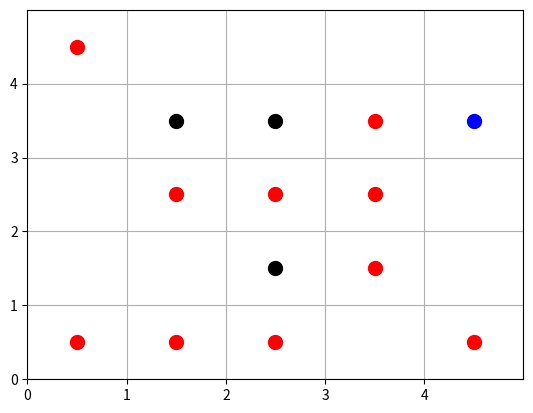
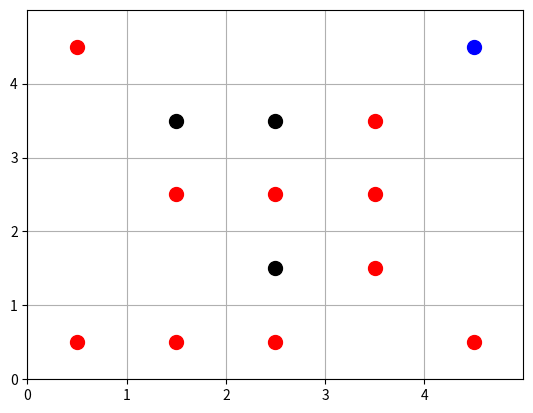
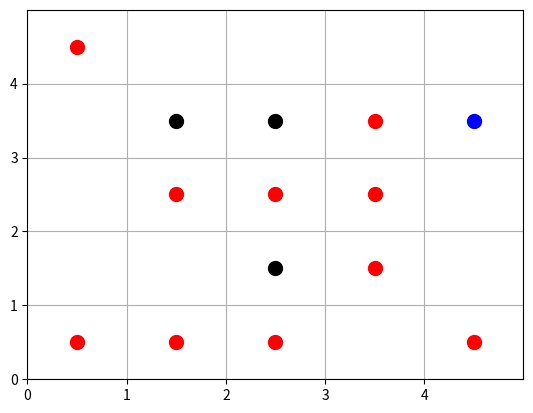
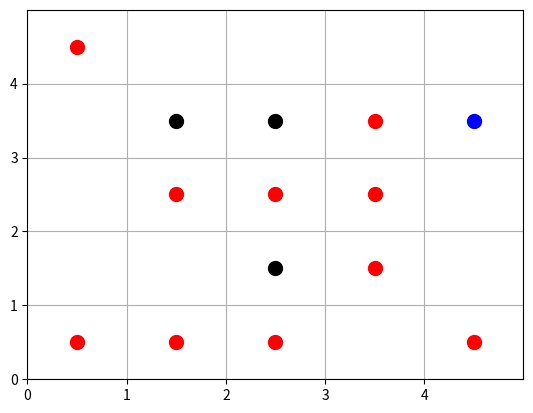
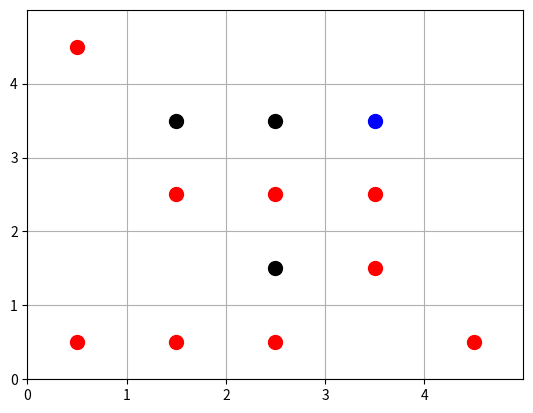

These charts were generated, in order, by the following Python code:
import matplotlib.pyplot as plt
import random
import heapq
import numpy as np


class WorldMap:
 
    def __init__(self, rows, cols, num_dirt_blocks, num_obs):
        self.rows = rows
        self.cols = cols
        self.num_dirt_blocks = num_dirt_blocks
        self.num_obs = num_obs
        self.world_map = [['clean' for _ in range(cols)] for _ in range(rows)]

        self.agent_positions = {}  # Dictionary to store agent positions

        # Place dirt blocks randomly on the map
        for _ in range(num_dirt_blocks):
            row = random.randint(0, rows - 1)
            col = random.randint(0, cols - 1)
            while self.world_map[row][col] == 'dirt' or self.world_map[row][col] == 'agent':
                row = random.randint(0, rows - 1)
                col = random.randint(0, cols - 1)
            self.world_map[row][col] = 'dirt'

        # Place obstacles randomly on the map (excluding corners)
        for _ in range(num_obs):
            row = random.randint(1, rows - 2)  # Avoid corners
            col = random.randint(1, cols - 2)  # Avoid corners
            while self.world_map[row][col] == 'dirt' or self.world_map[row][col] == 'agent' or self.world_map[row][col] == 'obs':
                row = random.randint(1, rows - 2)  # Avoid corners
                col = random.randint(1, cols - 2)  # Avoid corners
            self.world_map[row][col] = 'obs'

    def add_agent(self, agent_id):
        while True:
            row = random.randint(0, self.rows - 1)
            col = random.randint(0, self.cols - 1)
            if self.world_map[row][col] == 'clean':
                self.world_map[row][col] = 'agent'
                self.agent_positions[agent_id] = (col,row)
                break


    def getAgentPos(self, agent_id):
        if agent_id in self.agent_positions:
            return self.agent_positions[agent_id]
        else:
            return None  # Agent not found

    def move_agent(self, agent_id, new_position):
        if agent_id in self.agent_positions:
            current_position = self.agent_positions[agent_id]
            if self.world_map[current_position[1]][current_position[0]] == 'agent':
                self.world_map[current_position[1]][current_position[0]] = 'clean'  # Clear the current cell
            self.world_map[new_position[1]][new_position[0]] = 'agent'  # Place the agent in the new cell
            self.agent_positions[agent_id] = new_position  # Update the agent's position
            print(new_position)


    def display_map(self):
        fig,ax = plt.subplots() # Clear the current plot
        for row in range(self.rows):
            for col in range(self.cols):
                if self.world_map[row][col] == 'dirt':
                    ax.plot(col + 0.5,  row + 0.5, 'ro', markersize=10)  # Display dirt as red dots
                elif self.world_map[row][col] == 'agent':
                    ax.plot(col + 0.5, row + 0.5, 'bo', markersize=10)  # Display agents as blue dots
                elif self.world_map[row][col] == 'obs':
                    ax.plot(col + 0.5, row + 0.5, 'ko', markersize=10)  # Display obstacles as black dots

        ax.set_xlim(0, self.cols)
        ax.set_ylim(0, self.rows)

        ax.set_xticks(range(self.cols))
        ax.set_yticks(range(self.rows))
        ax.grid()

    def is_valid_position(self, row, col):
        return 0 <= row < self.rows and 0 <= col < self.cols
    

    # for random movement 
    def move_randomly(self,initialP):
        direction = random.choice(['up', 'down', 'left', 'right'])
        # initialP=self.getAgentPos(Agent_id)
        initialPos=list(initialP)
        new_position=initialPos
        print(initialPos,direction)
        if direction == 'up' and self.is_valid_position(new_position[1] , new_position[0]-1):
            initialPos[0] -= 1
            print(initialPos)
        elif direction == 'down' and self.is_valid_position(new_position[1] , new_position[0]+1):
            initialPos[0] += 1
            print(initialPos)
        elif direction == 'left' and self.is_valid_position(new_position[1] -1, new_position[0]):
            initialPos[1] -= 1
            print(initialPos)
        elif direction == 'right' and self.is_valid_position(new_position[1]+1 , new_position[0]):
            initialPos[1] += 1
            print(initialPos)
        self.move_agent('A',initialPos)

        return initialPos
    
world = WorldMap(5,5,10,3)
world.add_agent('A')
print(world.world_map)

world.display_map()
initialPosi=world.getAgentPos('A')
for _ in range(4):
    initialPosi =world.move_randomly(initialPosi)
    print(world.world_map)

    world.display_map()
    plt.show()